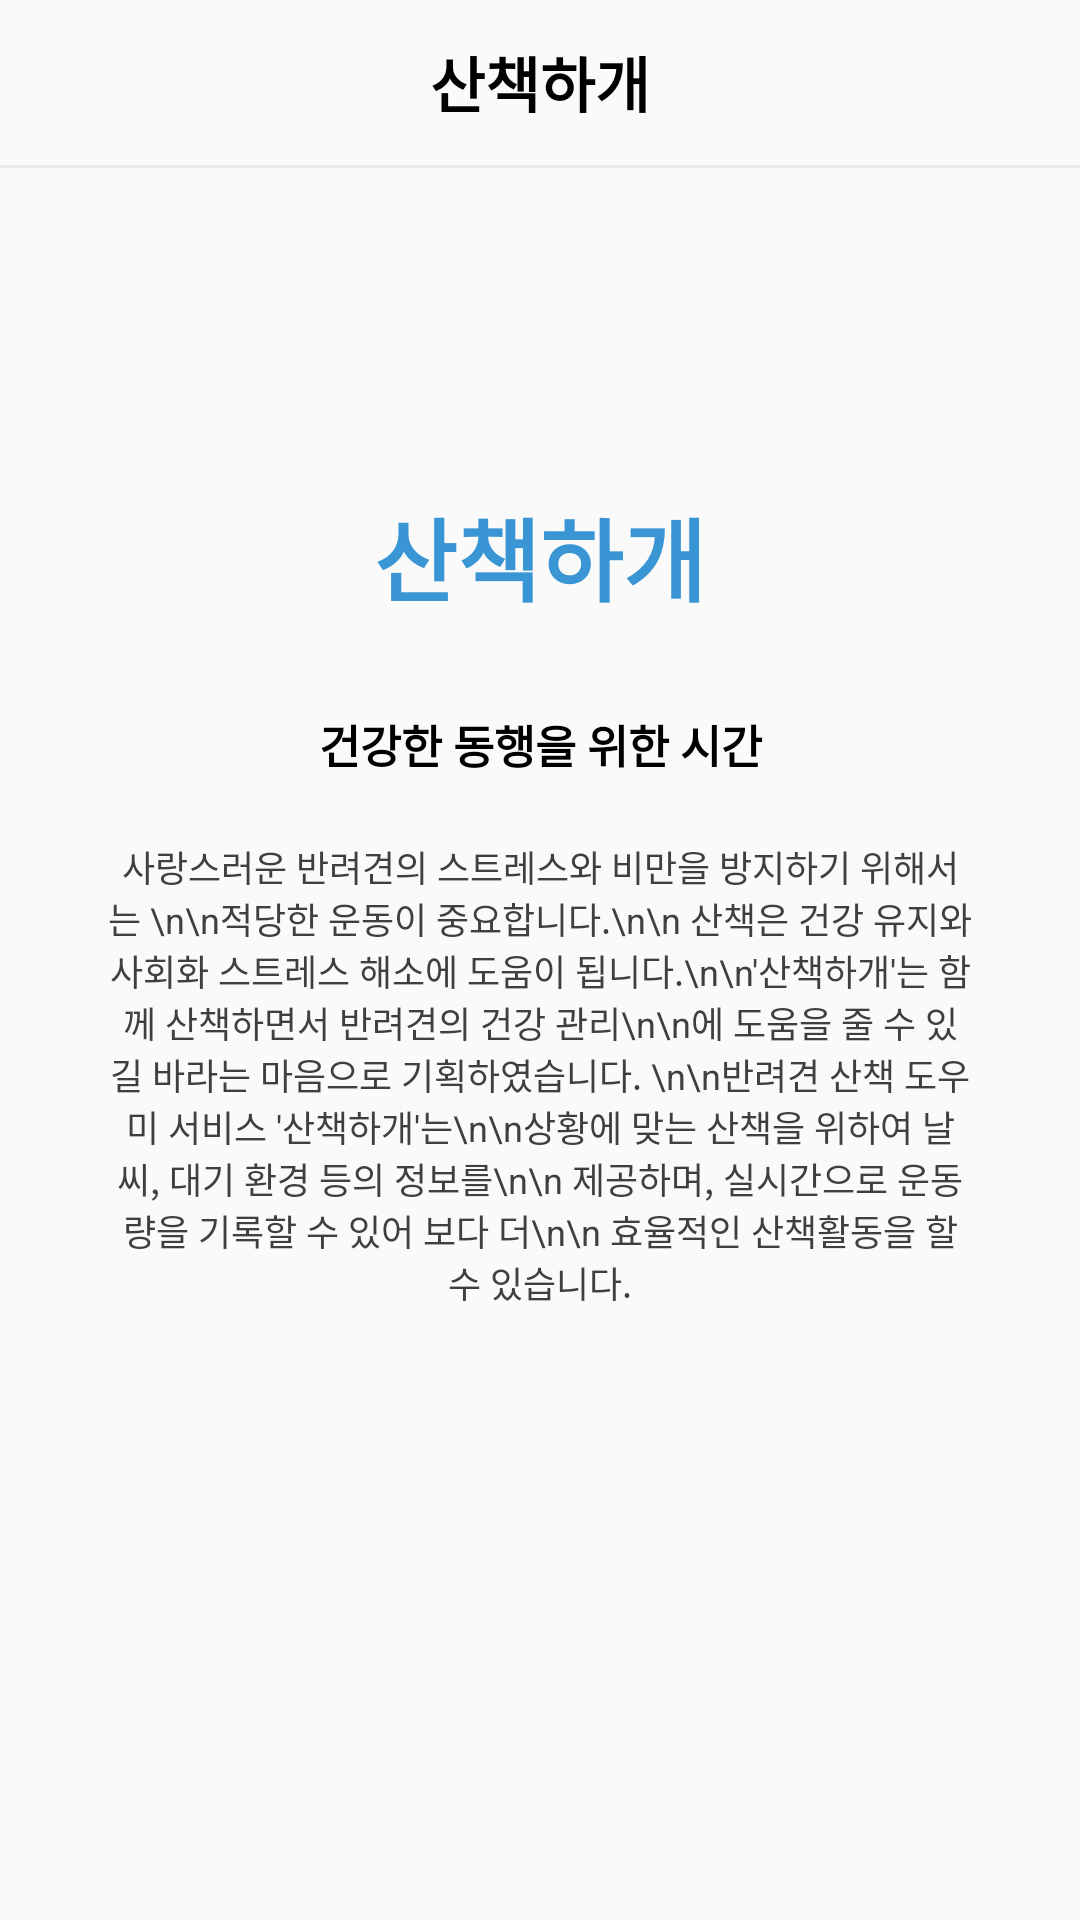

The Android layout XML behind this screen, and the referenced resources:
<!-- AndroidManifest.xml: application theme AppTheme -->
<!-- res/layout/activity_introduction.xml -->
<?xml version="1.0" encoding="utf-8"?>
<LinearLayout xmlns:android="http://schemas.android.com/apk/res/android"
    xmlns:app="http://schemas.android.com/apk/res-auto"
    xmlns:tools="http://schemas.android.com/tools"
    android:layout_width="match_parent"
    android:orientation="vertical"
    android:paddingTop="10dp"
    android:layout_height="match_parent"
    tools:context=".introduction">

    <LinearLayout
        android:layout_width="match_parent"
        android:orientation="horizontal"
        android:weightSum="1"
        android:gravity="center"
        android:layout_marginBottom="10dp"
        android:layout_height="35dp">

        <ImageView
            android:layout_width="wrap_content"
            android:id="@+id/intro_cancle"
            android:layout_weight="0.1"
            android:layout_height="wrap_content" />

        <TextView
            android:layout_width="wrap_content"
            android:text="산책하개"
            android:layout_weight="0.8"
            android:fontFamily="@font/test3"
            android:textColor="#000000"
            android:textStyle="bold"
            android:gravity="center"
            android:textSize="20dp"
            android:layout_height="wrap_content" />

        <ImageView
            android:layout_width="wrap_content"
            android:textColor="#3995d3"
            android:textSize="18dp"
            android:id="@+id/intro_can"
            android:visibility="invisible"
            android:layout_weight="0.1"
            android:layout_height="wrap_content" />



    </LinearLayout>

    <TextView
        android:layout_width="match_parent"
        android:background="#EAEAEA"
        android:layout_height="1dp" />

    <LinearLayout
        android:layout_width="match_parent"
        android:orientation="vertical"
        android:paddingTop="20dp"
        android:layout_height="match_parent">

        <ImageView
            android:layout_width="match_parent"
            android:layout_weight="1"
            android:layout_gravity="center"
            android:id="@+id/intro_sub"
            android:layout_height="wrap_content" />

        <LinearLayout
            android:layout_width="match_parent"
            android:orientation="vertical"
            android:layout_weight="1"
            android:layout_height="wrap_content">

            <TextView
                android:layout_width="match_parent"
                android:gravity="center"
                android:fontFamily="@font/test3"
                android:textColor="#3995d3"
                android:textStyle="bold"
                android:textSize="30dp"
                android:layout_marginBottom="30dp"
                android:text="산책하개"
                android:layout_height="wrap_content" />

            <TextView
                android:layout_width="match_parent"
                android:gravity="center"
                android:text="건강한 동행을 위한 시간"
                android:textColor="#000000"
                android:textSize="15dp"
                android:layout_marginBottom="20dp"
                android:textStyle="bold"
                android:layout_height="wrap_content" />

            <LinearLayout
                android:layout_width="match_parent"
                android:orientation="horizontal"
                android:weightSum="1"
                android:layout_height="wrap_content">

                <TextView
                    android:layout_width="match_parent"
                    android:layout_weight="0.45"
                    android:layout_height="wrap_content" />

                <TextView
                    android:layout_width="match_parent"
                    android:textColor="#3F3F3F"
                    android:layout_weight="0.1"
                    android:gravity="center"
                    android:textSize="12dp"
                    android:text="사랑스러운 반려견의 스트레스와 비만을 방지하기 위해서는 \n\n적당한 운동이 중요합니다.\n\n
산책은 건강 유지와 사회화 스트레스 해소에 도움이 됩니다.\n\n'산책하개'는 함께 산책하면서 반려견의 건강 관리\n\n에 도움을 줄 수 있길 바라는 마음으로 기획하였습니다.
\n\n반려견 산책 도우미 서비스 '산책하개'는\n\n상황에 맞는 산책을 위하여 날씨, 대기 환경 등의 정보를\n\n 제공하며, 실시간으로 운동량을 기록할 수 있어 보다 더\n\n
효율적인 산책활동을 할 수 있습니다."
                    android:layout_height="wrap_content" />


                <TextView
                    android:layout_width="match_parent"
                    android:layout_weight="0.45"
                    android:layout_height="wrap_content" />


            </LinearLayout>



        </LinearLayout>





        <ImageView
            android:layout_width="wrap_content"
            android:id="@+id/intro_foot"
            android:layout_gravity="right"
            android:layout_weight="1"
            android:visibility="invisible"
            android:paddingTop="10dp"
            android:layout_marginRight="10dp"
            android:paddingBottom="20dp"
            android:layout_height="wrap_content" />


    </LinearLayout>



</LinearLayout>
<!-- resources referenced by this layout -->
<resources>
  <style name="AppTheme" parent="Theme.AppCompat.Light.DarkActionBar">
          
  
          <item name="windowActionBar">false</item>
          <item name="windowNoTitle">true</item>
  
  
          <item name="colorPrimary">@color/colorPrimary</item>
          <item name="colorPrimaryDark">@color/colorPrimaryDark</item>
          <item name="colorAccent">@color/colorAccent</item>
      </style>
  <color name="colorPrimary">#008577</color>
  <color name="colorPrimaryDark">#3995d3</color>
  <color name="colorAccent">#D81B60</color>
</resources>
